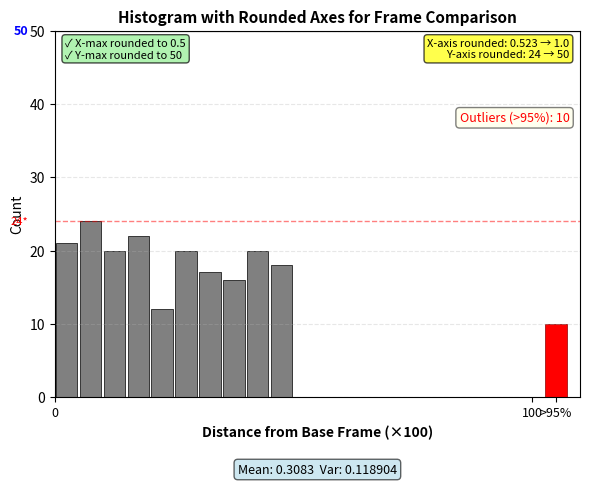

Reproduce this figure in Python.
#!/usr/bin/env python3
"""
Demonstrate the histogram with rounded x-max and y-max values.
"""

import numpy as np
import matplotlib.pyplot as plt
import matplotlib
matplotlib.use('Agg')  # Non-interactive backend

# Set random seed for reproducibility
np.random.seed(42)

def create_rounded_histogram_demo(output_file="histogram_demo_rounded.png"):
    """Create a demo histogram showing rounded x-max and y-max"""
    
    # Simulate landmark distances with some outliers
    # Most distances are small (0-0.5), with a few large outliers
    normal_distances = np.random.uniform(0, 0.5, 190)
    outlier_distances = np.random.uniform(1.0, 2.0, 10)
    all_distances = np.concatenate([normal_distances, outlier_distances])
    
    # Calculate statistics
    mean_dist = all_distances.mean()
    var_dist = all_distances.var()
    
    # Calculate 95th percentile
    percentile_95 = np.percentile(all_distances, 95)
    
    # Round x-max to nearest 0.5 (shown as 50 when ×100)
    percentile_95_rounded = np.ceil(percentile_95 / 0.5) * 0.5
    
    # Separate outliers
    outlier_mask = all_distances > percentile_95
    non_outlier_distances = all_distances[~outlier_mask]
    outlier_count = outlier_mask.sum()
    
    # Create histogram
    hist_values, bin_edges = np.histogram(
        non_outlier_distances,
        bins=20,
        range=(0, percentile_95_rounded)  # Using rounded value
    )
    
    # Round y-max to nearest 50
    max_count_raw = max(hist_values.max(), outlier_count)
    max_count_rounded = int(np.ceil(max_count_raw / 50) * 50)
    
    # Create the plot
    fig, ax = plt.subplots(figsize=(6, 5))
    
    # Plot histogram bars
    bar_width = (bin_edges[1] - bin_edges[0])
    bar_positions = bin_edges[:-1] + bar_width / 2
    
    ax.bar(bar_positions, hist_values, width=bar_width * 0.9,
           color='gray', edgecolor='black', linewidth=0.5)
    
    # Add outlier bar at the end (in red)
    if outlier_count > 0:
        outlier_position = bin_edges[-1] + bar_width
        ax.bar(outlier_position, outlier_count, width=bar_width * 0.9,
               color='red', edgecolor='darkred', linewidth=0.5)
    
    # Set labels and title
    ax.set_xlabel('Distance from Base Frame (×100)', fontsize=10, fontweight='bold')
    ax.set_ylabel('Count', fontsize=10)
    ax.set_title('Histogram with Rounded Axes for Frame Comparison', fontsize=11, fontweight='bold')
    
    # Customize x-axis - multiply by 100
    ax.set_xlim(0, outlier_position + bar_width if outlier_count > 0 else bin_edges[-1])
    
    # Add x-axis labels (multiplied by 100)
    ax.set_xticks([0, percentile_95_rounded, outlier_position if outlier_count > 0 else bin_edges[-1]])
    ax.set_xticklabels(['0', f'{percentile_95_rounded * 100:.0f}', '>95%' if outlier_count > 0 else ''], fontsize=9)
    
    # Set y-axis limits with rounded max
    ax.set_ylim(0, max_count_rounded)
    
    # Add custom y-axis tick at top with rounded value
    ax.axhline(y=max_count_rounded, color='black', linewidth=1, linestyle='-', alpha=0.3)
    ax.text(-0.05, max_count_rounded, str(max_count_rounded), 
            transform=ax.get_yaxis_transform(),
            ha='right', va='center', fontsize=9, fontweight='bold', color='blue')
    
    # Also show the actual max value for comparison
    ax.axhline(y=max_count_raw, color='red', linewidth=1, linestyle='--', alpha=0.5)
    ax.text(-0.05, max_count_raw, f'{max_count_raw}*', 
            transform=ax.get_yaxis_transform(),
            ha='right', va='center', fontsize=8, color='red')
    
    # Add grid
    ax.grid(True, alpha=0.3, linestyle='--', axis='y')
    
    # Add mean and variance text below the histogram
    stats_text = f'Mean: {mean_dist:.4f}  Var: {var_dist:.6f}'
    ax.text(0.5, -0.18, stats_text,
            transform=ax.transAxes, ha='center', va='top', fontsize=9,
            bbox=dict(boxstyle='round', facecolor='lightblue', alpha=0.6))
    
    # Add annotations showing the rounding
    rounding_info = (
        f'X-axis rounded: {percentile_95:.3f} → {percentile_95_rounded:.1f}\n'
        f'Y-axis rounded: {max_count_raw} → {max_count_rounded}'
    )
    ax.text(0.98, 0.98, rounding_info,
            transform=ax.transAxes, ha='right', va='top', fontsize=8,
            bbox=dict(boxstyle='round', facecolor='yellow', alpha=0.7))
    
    if outlier_count > 0:
        ax.text(0.98, 0.78, f'Outliers (>95%): {outlier_count}',
                transform=ax.transAxes, ha='right', va='top', fontsize=9, color='red',
                bbox=dict(boxstyle='round', facecolor='lightyellow', alpha=0.5))
    
    # Highlight the changes
    ax.text(0.02, 0.98, '✓ X-max rounded to 0.5\n✓ Y-max rounded to 50',
            transform=ax.transAxes, ha='left', va='top', fontsize=8,
            bbox=dict(boxstyle='round', facecolor='lightgreen', alpha=0.7))
    
    plt.tight_layout()
    plt.savefig(output_file, dpi=150, bbox_inches='tight')
    print(f"Rounded histogram demo saved to: {output_file}")
    
    # Print statistics
    print(f"\nStatistics:")
    print(f"  Total landmarks: {len(all_distances)}")
    print(f"  Mean distance: {mean_dist:.4f}")
    print(f"  Variance: {var_dist:.6f}")
    print(f"  95th percentile: {percentile_95:.4f} → rounded to {percentile_95_rounded:.1f}")
    print(f"  95th percentile (×100): {percentile_95 * 100:.1f} → {percentile_95_rounded * 100:.0f}")
    print(f"  Max count: {max_count_raw} → rounded to {max_count_rounded}")


def main():
    print("=" * 60)
    print("Creating Rounded Histogram Demonstration")
    print("=" * 60)
    print()
    
    create_rounded_histogram_demo()
    
    print()
    print("=" * 60)
    print("Rounded histogram demo created successfully! ✓")
    print("=" * 60)


if __name__ == "__main__":
    main()
